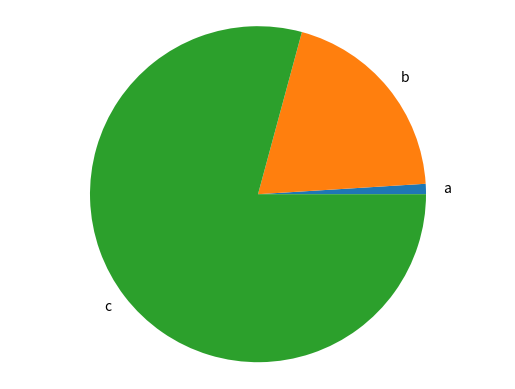

Python code for this plot:
import matplotlib.pyplot as plt


def generate_bar_chart(labels, values):
  fig, ax = plt.subplots()
  ax.bar(labels, values)
  plt.show()


def generate_pie_chart(label, values):
  fig, ax = plt.subplots()
  ax.pie(values, labels=labels)
  ax.axis('equal')
  plt.show()


if __name__ == '__main__':
  labels = ['a', 'b', 'c']
  values = [10, 200, 800]
  #generate_bar_chart(labels, values)
  generate_pie_chart(labels, values)
